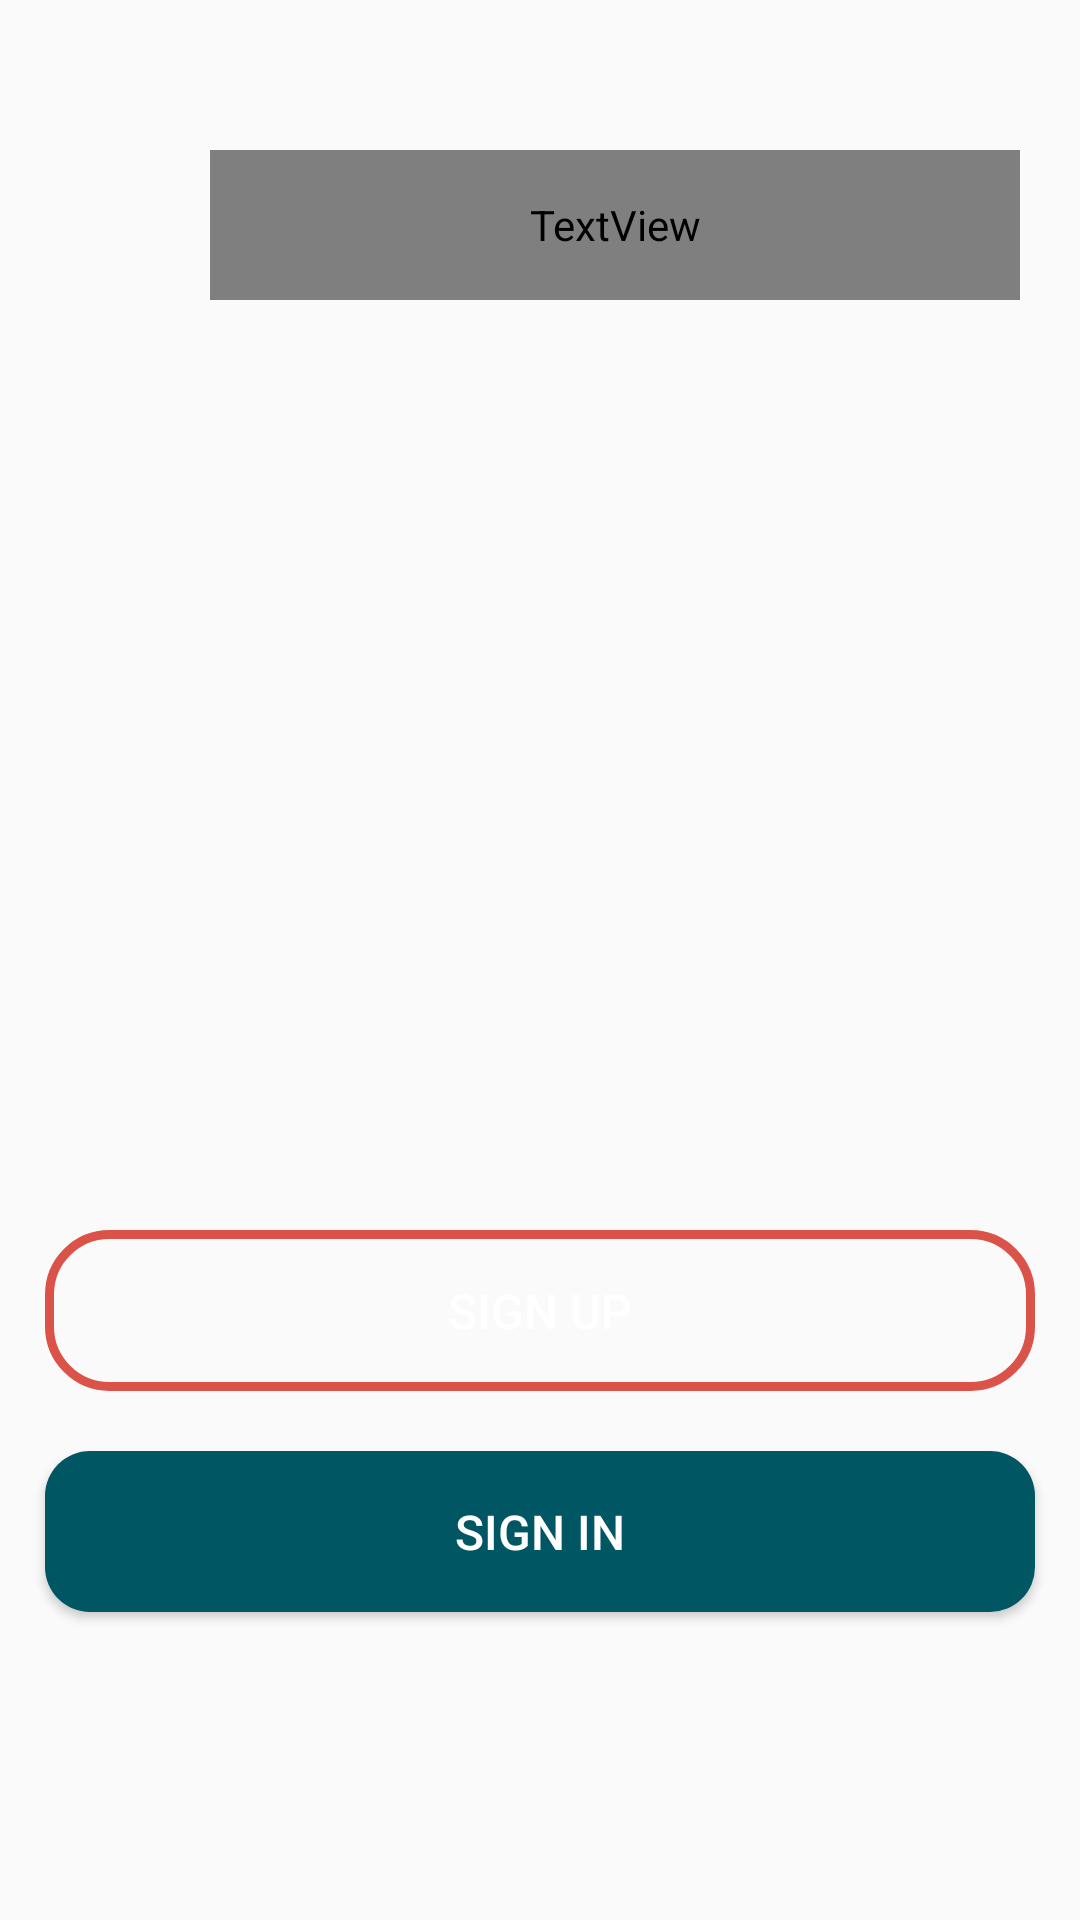

Reconstruct the res/layout file that produces this screen, plus the resources it refers to.
<!-- AndroidManifest.xml: application theme AppTheme -->
<!-- res/layout/activity_main.xml -->
<?xml version="1.0" encoding="utf-8"?>
<RelativeLayout xmlns:android="http://schemas.android.com/apk/res/android"

    xmlns:tools="http://schemas.android.com/tools"
    android:layout_width="match_parent"
    android:layout_height="match_parent"
    android:background="@drawable/main"
    tools:context=".MainActivity">

    <TextView
        android:id="@+id/login_logo"
        android:layout_width="270dp"
        android:layout_height="50dp"
        android:layout_marginStart="70dp"
        android:layout_marginTop="50dp"
        android:fontFamily="@font/allerta_stencil"
        android:text="@string/login_text"
        android:textAlignment="center"
        android:textColor="@android:color/white"
        android:textSize="35sp">
    </TextView>


    <Button
        android:id="@+id/main_signUp"
        android:layout_width="match_parent"
        android:layout_height="wrap_content"
        android:layout_marginBottom="20dp"
        android:layout_marginRight="15dp"
        android:layout_marginLeft="15dp"
        android:layout_marginTop="310dp"
        android:layout_below="@+id/login_logo"
        android:background="@drawable/button_design_ac"
        android:padding="16dp"
        android:textAllCaps="true"
        android:text="@string/main_SignUp"
        android:textSize="16sp"
        android:textColor="@android:color/white">
    </Button>

    <Button
        android:id="@+id/main_signIn"
        android:layout_width="match_parent"
        android:layout_height="wrap_content"
        android:layout_marginRight="15dp"
        android:layout_marginLeft="15dp"
        android:layout_below="@+id/main_signUp"
        android:background="@drawable/button_design_pd1"
        android:padding="16dp"
        android:textAllCaps="true"
        android:text="@string/main_SignIn"
        android:textSize="16sp"
        android:textColor="@android:color/white">
    </Button>



    </RelativeLayout>
<!-- resources referenced by this layout -->
<resources>
  <!-- drawable button_design_ac (drawable) -->
  <?xml version="1.0" encoding="utf-8"?>
  <shape xmlns:android="http://schemas.android.com/apk/res/android">
  
      <stroke
          android:color="@color/colorAccent"
          android:width="3dp"
          >
      </stroke>
      <corners
          android:radius="20dp"
          ></corners>
  </shape>
  <!-- drawable button_design_pd1 (drawable) -->
  <?xml version="1.0" encoding="utf-8"?>
  <shape xmlns:android="http://schemas.android.com/apk/res/android">
  
      <solid
          android:color="@color/colorPrimaryDark">
      </solid>
  
      <corners
          android:radius="15dp"
          >
      </corners>
  
  </shape>
  <string name="login_text">MYBLOGGER</string>
  <string name="main_SignIn">Sign In</string>
  <string name="main_SignUp">Sign Up</string>
  <style name="AppTheme" parent="Theme.AppCompat.Light.NoActionBar">
          
          <item name="colorPrimary">#0093c4</item>
          <item name="colorPrimaryDark">#0093c4</item>
          <item name="colorAccent">#ff5722</item>
      </style>
  <color name="colorAccent">#DA5248</color>
  <color name="colorPrimaryDark">#005662</color>
</resources>
